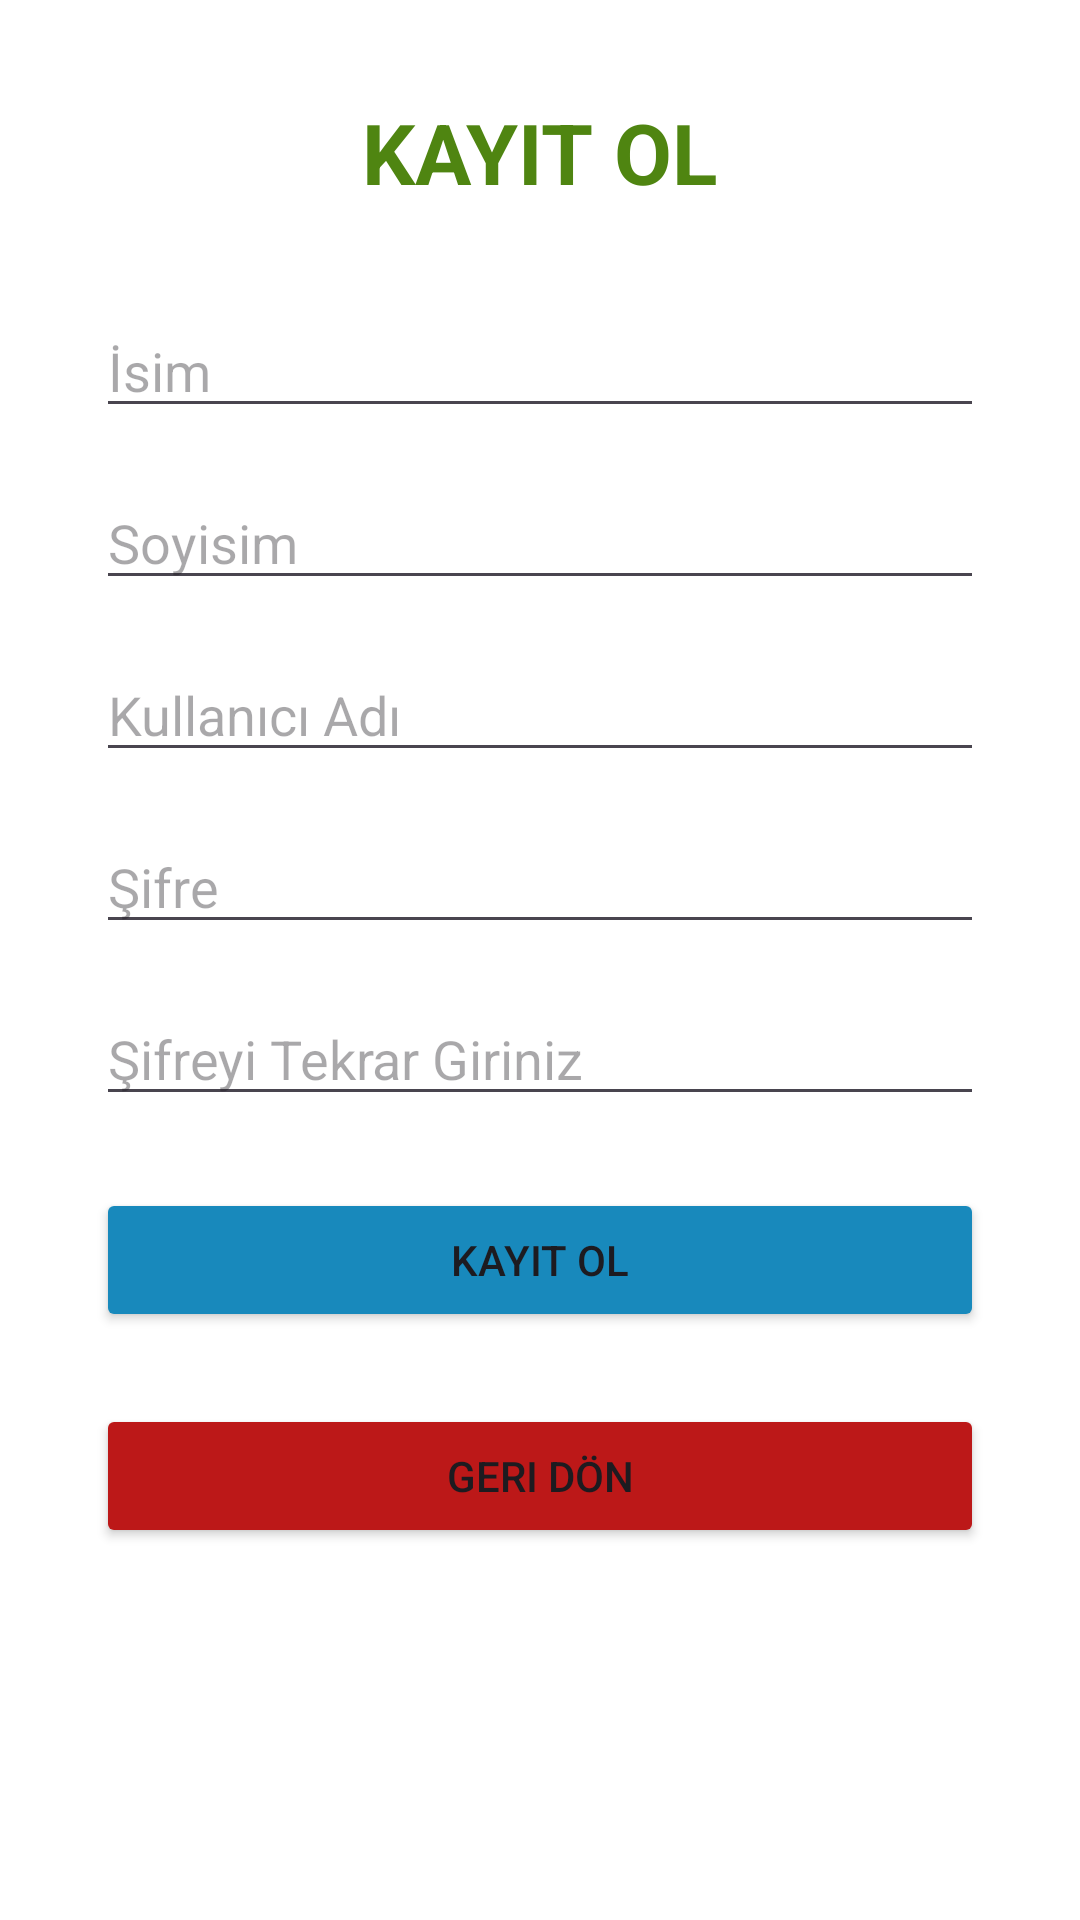

Write the Android layout XML for this screen, with the resource values it uses.
<!-- AndroidManifest.xml: application theme Theme.MarasiGeziyorum -->
<!-- res/layout/fragment_register.xml -->
<?xml version="1.0" encoding="utf-8"?>
<androidx.constraintlayout.widget.ConstraintLayout xmlns:android="http://schemas.android.com/apk/res/android"
    xmlns:app="http://schemas.android.com/apk/res-auto"
    xmlns:tools="http://schemas.android.com/tools"
    android:layout_width="match_parent"
    android:layout_height="match_parent"
    android:background="@color/white"
    tools:context="view.ui.fragment.registerFragment.RegisterFragment">

    <TextView
        android:id="@+id/tvRegisterTitle"
        android:layout_width="wrap_content"
        android:layout_height="wrap_content"
        android:layout_marginTop="32dp"
        android:text="KAYIT OL"
        android:textColor="#4F8511"
        android:textSize="28sp"
        android:textStyle="bold"
        app:layout_constraintTop_toTopOf="parent"
        app:layout_constraintStart_toStartOf="parent"
        app:layout_constraintEnd_toEndOf="parent" />

    <EditText
        android:id="@+id/etFirstName"
        android:layout_width="0dp"
        android:layout_height="wrap_content"
        android:layout_marginStart="32dp"
        android:layout_marginTop="32dp"
        android:layout_marginEnd="32dp"
        android:hint="İsim"
        app:layout_constraintTop_toBottomOf="@+id/tvRegisterTitle"
        app:layout_constraintStart_toStartOf="parent"
        app:layout_constraintEnd_toEndOf="parent"/>

    <EditText
        android:id="@+id/etLastName"
        android:layout_width="0dp"
        android:layout_height="wrap_content"
        android:layout_marginTop="16dp"
        android:hint="Soyisim"
        app:layout_constraintTop_toBottomOf="@+id/etFirstName"
        app:layout_constraintStart_toStartOf="@+id/etFirstName"
        app:layout_constraintEnd_toEndOf="@+id/etFirstName"/>

    <EditText
        android:id="@+id/etUsername"
        android:layout_width="0dp"
        android:layout_height="wrap_content"
        android:layout_marginTop="16dp"
        android:hint="Kullanıcı Adı"
        app:layout_constraintTop_toBottomOf="@+id/etLastName"
        app:layout_constraintStart_toStartOf="@+id/etLastName"
        app:layout_constraintEnd_toEndOf="@+id/etLastName"/>

    <EditText
        android:id="@+id/etPassword"
        android:layout_width="0dp"
        android:layout_height="wrap_content"
        android:layout_marginTop="16dp"
        android:inputType="textPassword"
        android:hint="Şifre"
        app:layout_constraintTop_toBottomOf="@+id/etUsername"
        app:layout_constraintStart_toStartOf="@+id/etUsername"
        app:layout_constraintEnd_toEndOf="@+id/etUsername"/>

    <EditText
        android:id="@+id/etConfirmPassword"
        android:layout_width="0dp"
        android:layout_height="wrap_content"
        android:layout_marginTop="16dp"
        android:inputType="textPassword"
        android:hint="Şifreyi Tekrar Giriniz"
        app:layout_constraintTop_toBottomOf="@+id/etPassword"
        app:layout_constraintStart_toStartOf="@+id/etPassword"
        app:layout_constraintEnd_toEndOf="@+id/etPassword"/>

    <Button
        android:id="@+id/btnRegister"
        android:layout_width="0dp"
        android:layout_height="wrap_content"
        android:layout_marginTop="24dp"
        android:text="Kayıt Ol"
        android:backgroundTint="#1889BC"
        app:layout_constraintTop_toBottomOf="@+id/etConfirmPassword"
        app:layout_constraintStart_toStartOf="@+id/etConfirmPassword"
        app:layout_constraintEnd_toEndOf="@+id/etConfirmPassword"/>

    <Button
        android:id="@+id/btnTurnBackLoginPage"
        android:layout_width="0dp"
        android:layout_height="wrap_content"
        android:layout_marginTop="96dp"
        android:backgroundTint="#BC1818"
        android:text="Geri Dön"
        app:layout_constraintEnd_toEndOf="@+id/etConfirmPassword"
        app:layout_constraintHorizontal_bias="0.0"
        app:layout_constraintStart_toStartOf="@+id/etConfirmPassword"
        app:layout_constraintTop_toBottomOf="@+id/etConfirmPassword" />
</androidx.constraintlayout.widget.ConstraintLayout>
<!-- resources referenced by this layout -->
<resources>
  <color name="white">#FFFFFFFF</color>
  <style name="Theme.MarasiGeziyorum" parent="Base.Theme.MarasiGeziyorum" />
  <style name="Base.Theme.MarasiGeziyorum" parent="Theme.Material3.DayNight.NoActionBar">
          
          
      </style>
</resources>
